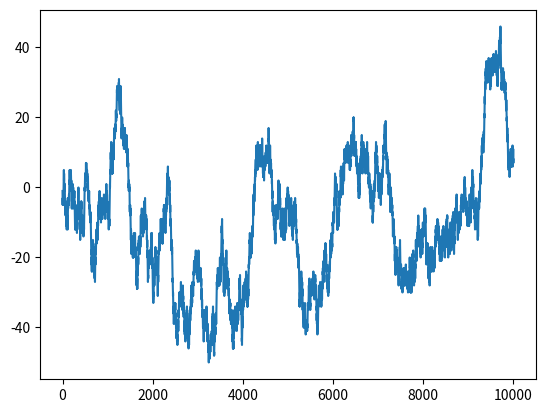

Here is the Python script that generated this plot:
import numpy as np
from matplotlib import pyplot as plt

path = 0
xs = []
path_length = 10000
for i in range(path_length):
    step = np.random.choice([1,-1], p=[0.5,0.5])
    path += step
    xs.append(path)

plt.plot(xs)
plt.show()